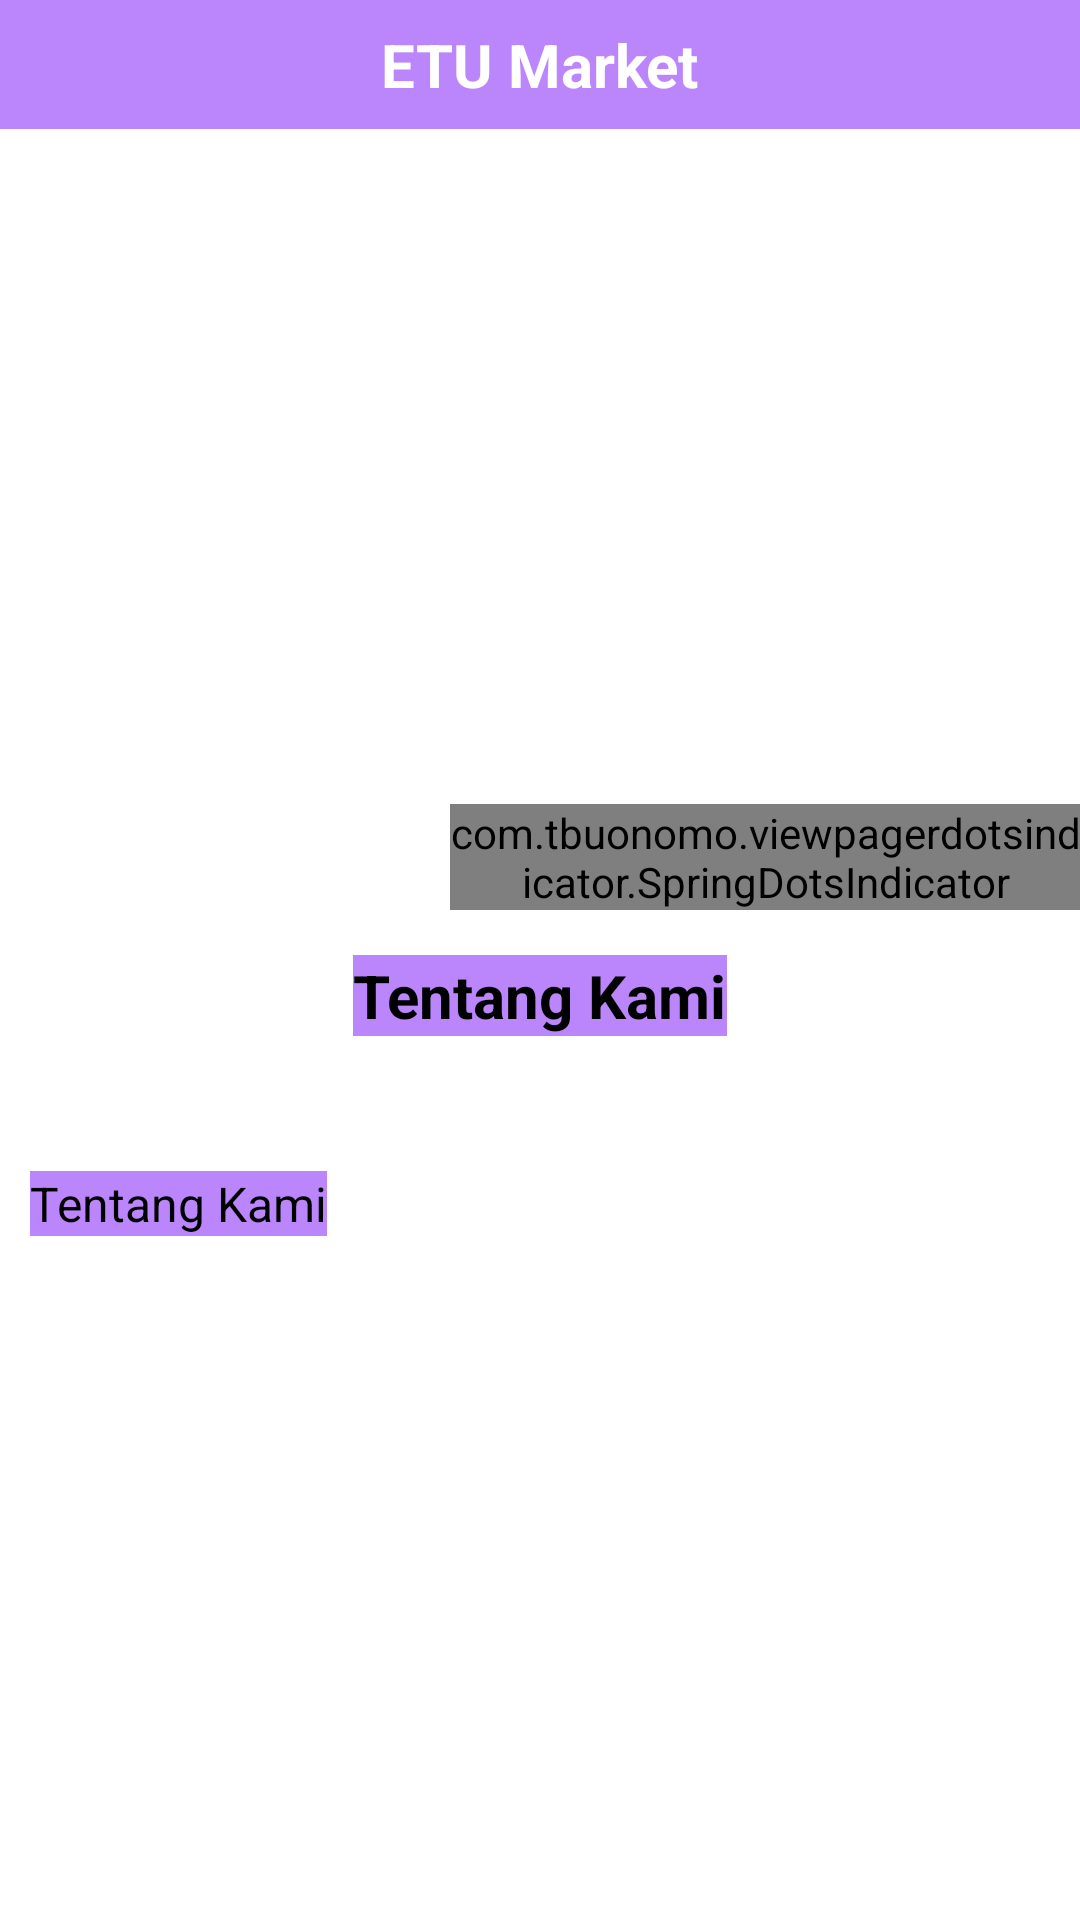

Produce the Android XML layout that renders to this screen, including the resource entries it uses.
<!-- AndroidManifest.xml: application theme Theme.EtuMarketBySeller -->
<!-- res/layout/fragment_about_us.xml -->
<?xml version="1.0" encoding="utf-8"?>
<LinearLayout
    xmlns:android="http://schemas.android.com/apk/res/android"
    xmlns:app="http://schemas.android.com/apk/res-auto"
    xmlns:tools="http://schemas.android.com/tools"
    android:orientation="vertical"
    android:layout_width="match_parent"
    android:layout_height="match_parent" >

    <RelativeLayout
        android:background="@color/purple_200"
        android:padding="8dp"
        android:orientation="horizontal"
        android:layout_width="match_parent"
        android:gravity="center"
        android:layout_height="wrap_content">

        <TextView
            android:layout_width="wrap_content"
            android:layout_height="wrap_content"
            android:text="ETU Market"
            android:textColor="@color/white"
            android:textStyle="bold"
            android:textSize="20dp"/>

    </RelativeLayout>

    <androidx.core.widget.NestedScrollView
        android:layout_width="match_parent"
        android:layout_height="match_parent" >

        <LinearLayout
            android:layout_marginBottom="15dp"
            android:orientation="vertical"
            android:layout_width="match_parent"
            android:layout_height="match_parent" >

            <androidx.viewpager2.widget.ViewPager2
                android:id="@+id/view_pager"
                android:layout_width="match_parent"
                android:layout_height="150dp"
                app:layout_constraintEnd_toEndOf="parent"
                app:layout_constraintStart_toStartOf="parent"
                app:layout_constraintTop_toTopOf="parent"
                android:layout_marginTop="75dp" />

            <com.tbuonomo.viewpagerdotsindicator.SpringDotsIndicator
                android:id="@+id/dotIndicatorSlide"
                android:layout_width="wrap_content"
                android:layout_height="wrap_content"
                android:gravity="center_horizontal"
                android:layout_marginStart="150dp"
                android:orientation="horizontal"
                app:dotsColor="@android:color/holo_blue_light"
                app:layout_constraintEnd_toEndOf="parent"
                app:layout_constraintStart_toStartOf="parent"
                app:layout_constraintTop_toBottomOf="@+id/view_pager"
                app:selectedDotColor="@android:color/holo_blue_dark"
                tools:layout_editor_absoluteX="50dp" />

            <LinearLayout
                android:layout_width="match_parent"
                android:layout_height="wrap_content"
                android:layout_marginTop="15dp"
                android:gravity="center"
                android:orientation="vertical">

                <TextView
                    android:layout_width="wrap_content"
                    android:layout_height="wrap_content"
                    android:layout_marginHorizontal="10dp"
                    android:layout_marginBottom="10dp"
                    android:text="Tentang Kami"
                    android:background= "@color/purple_200"
                    android:textColor="@color/black"
                    android:textSize="20dp"
                    android:textStyle="bold" />


            </LinearLayout>

            <LinearLayout
                android:layout_width="match_parent"
                android:layout_height="wrap_content"
                android:layout_marginTop="15dp"
                android:orientation="vertical">



                <TextView
                    android:id="@+id/content_about_two"
                    android:background= "@color/purple_200"
                    android:layout_width="wrap_content"
                    android:layout_height="wrap_content"
                    android:layout_marginHorizontal="10dp"
                    android:layout_marginTop="20dp"
                    android:layout_marginBottom="10dp"
                    android:text="Tentang Kami"
                    android:textColor="@color/black"
                    android:textSize="16dp"
                    />


            </LinearLayout>


        </LinearLayout>
    </androidx.core.widget.NestedScrollView>


    <ProgressBar
        android:id="@+id/pbHome"
        android:visibility="gone"
        android:layout_width="40dp"
        android:layout_height="40dp"
        android:layout_centerInParent="true"/>


</LinearLayout>
<!-- resources referenced by this layout -->
<resources>
  <color name="black">#FF000000</color>
  <color name="purple_200">#FFBB86FC</color>
  <color name="white">#FFFFFFFF</color>
  <style name="Theme.EtuMarketBySeller" parent="Theme.MaterialComponents.DayNight.NoActionBar">
          
          <item name="colorPrimary">@color/purple_500</item>
          <item name="colorPrimaryVariant">@color/purple_700</item>
          <item name="colorOnPrimary">@color/white</item>
          
          <item name="colorSecondary">@color/teal_200</item>
          <item name="colorSecondaryVariant">@color/teal_700</item>
          <item name="colorOnSecondary">@color/black</item>
          
          <item name="android:statusBarColor" tools:targetApi="l">?attr/colorPrimaryVariant</item>
          
  
  
      </style>
  <color name="purple_500">#FF6200EE</color>
  <color name="purple_700">#FF3700B3</color>
  <color name="teal_200">#FF03DAC5</color>
  <color name="teal_700">#FF018786</color>
</resources>
